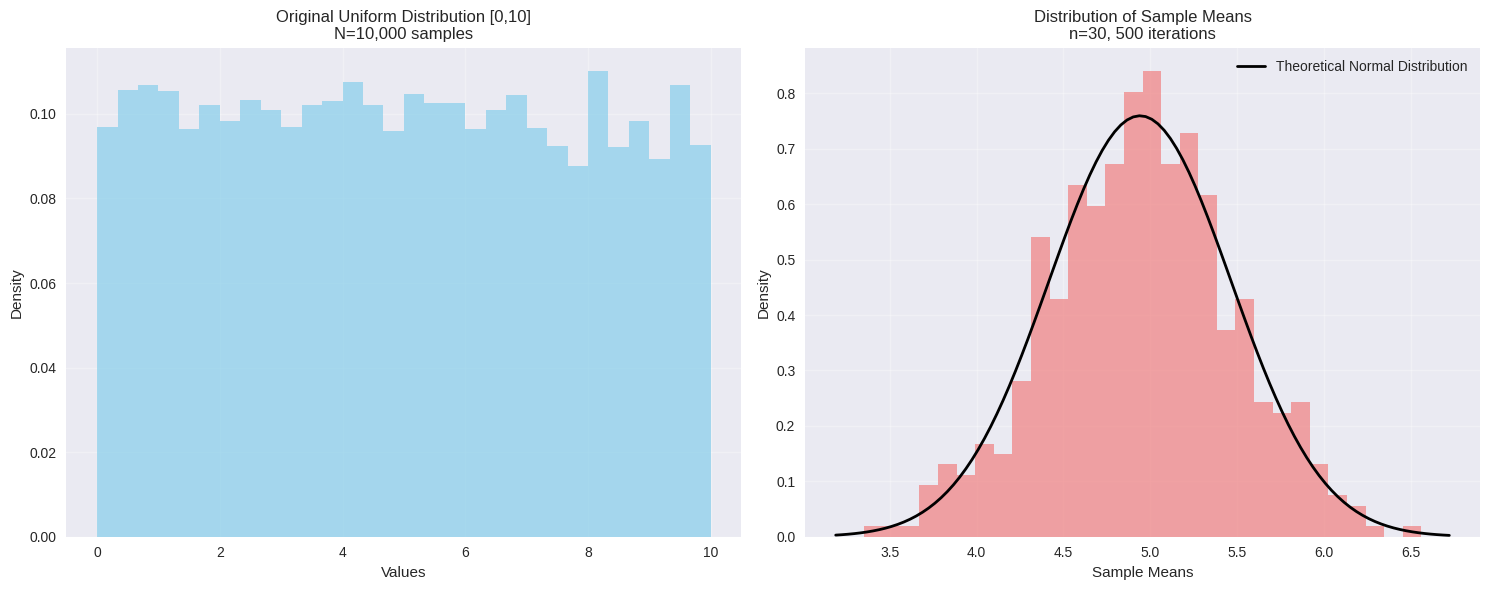
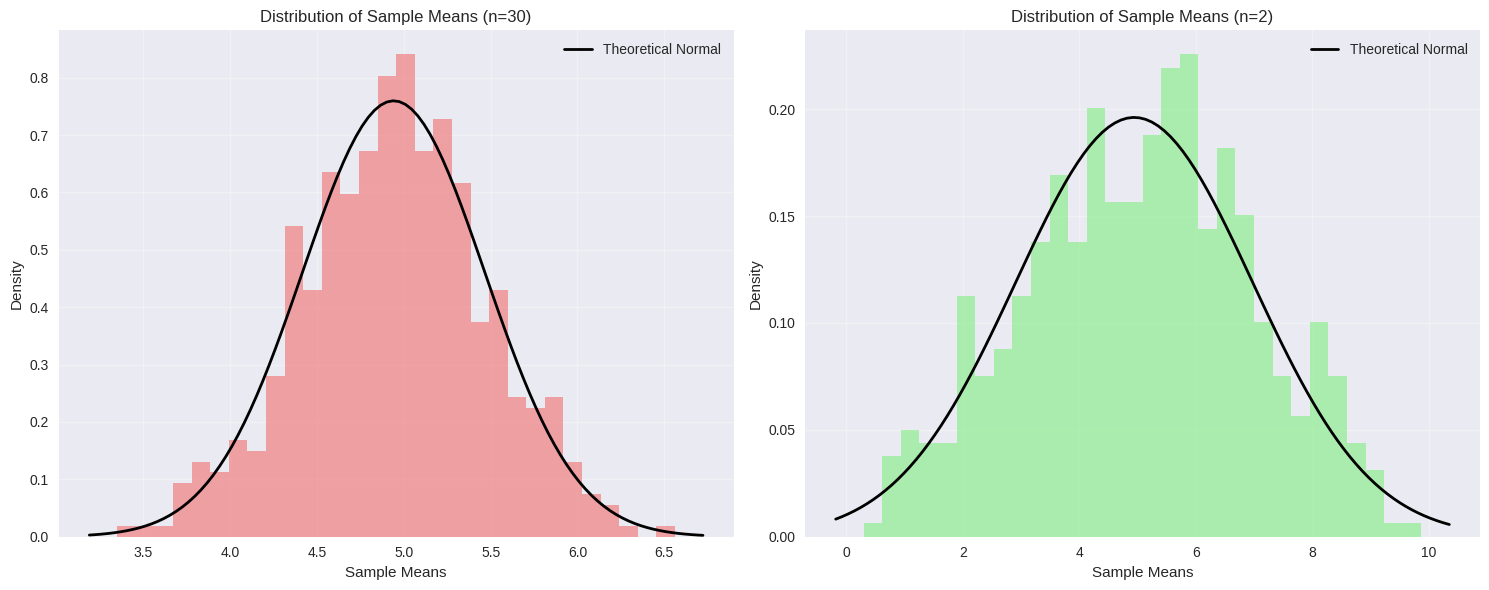

These charts were generated, in order, by the following Python code:
import numpy as np
import matplotlib.pyplot as plt
import seaborn as sns
from scipy import stats

# Set style for better plots
plt.style.use('seaborn-v0_8')
sns.set_palette("husl")

# =============================================================================
# 1 - Create dataset with N=10000 samples from uniform distribution [0,10]
# =============================================================================
np.random.seed(42)  # For reproducible results
N = 10000
dataset = np.random.uniform(0, 10, N)

print(f"Dataset created with {len(dataset)} samples")
print(f"Dataset mean: {np.mean(dataset):.3f}")
print(f"Dataset standard deviation: {np.std(dataset):.3f}")

# =============================================================================
# 2-4 - Loop 500 times, each time taking n=30 samples and calculating mean
# =============================================================================
num_iterations = 500
sample_size = 30
sample_means = []

for i in range(num_iterations):
    # Random sample of n=30 from dataset
    sample = np.random.choice(dataset, size=sample_size, replace=False)
    # Calculate mean and store
    sample_mean = np.mean(sample)
    sample_means.append(sample_mean)

sample_means = np.array(sample_means)

print(f"\nCollected {len(sample_means)} sample means")
print(f"Sample means mean: {np.mean(sample_means):.3f}")
print(f"Sample means standard deviation: {np.std(sample_means):.3f}")

# =============================================================================
# 5 - Analysis and Visualization for n=30
# =============================================================================
fig, (ax1, ax2) = plt.subplots(1, 2, figsize=(15, 6))

# Plot 1: Original dataset histogram
ax1.hist(dataset, bins=30, density=True, alpha=0.7, color='skyblue')
ax1.set_xlabel('Values')
ax1.set_ylabel('Density')
ax1.set_title('Original Uniform Distribution [0,10]\nN=10,000 samples')
ax1.grid(True, alpha=0.3)

# Plot 2: Sample means histogram for n=30
ax2.hist(sample_means, bins=30, density=True, alpha=0.7, color='lightcoral')
ax2.set_xlabel('Sample Means')
ax2.set_ylabel('Density')
ax2.set_title(f'Distribution of Sample Means\nn=30, {num_iterations} iterations')
ax2.grid(True, alpha=0.3)

# Add normal distribution curve for comparison
xmin, xmax = ax2.get_xlim()
x = np.linspace(xmin, xmax, 100)
theoretical_std = np.std(dataset) / np.sqrt(sample_size)
p = stats.norm.pdf(x, np.mean(dataset), theoretical_std)
ax2.plot(x, p, 'k', linewidth=2, label='Theoretical Normal Distribution')
ax2.legend()

plt.tight_layout()
plt.show()

# Statistical tests for normality
shapiro_stat, shapiro_p = stats.shapiro(sample_means)
print(f"\nShapiro-Wilk test for normality:")
print(f"Test statistic: {shapiro_stat:.4f}")
print(f"P-value: {shapiro_p:.4f}")

# =============================================================================
# 6 - Repeat with smaller sample size n=2
# =============================================================================
sample_size_small = 2
sample_means_small = []

for i in range(num_iterations):
    sample = np.random.choice(dataset, size=sample_size_small, replace=False)
    sample_mean = np.mean(sample)
    sample_means_small.append(sample_mean)

sample_means_small = np.array(sample_means_small)

# Plot comparison between n=30 and n=2
fig, (ax1, ax2) = plt.subplots(1, 2, figsize=(15, 6))

# n=30 case
ax1.hist(sample_means, bins=30, density=True, alpha=0.7, color='lightcoral')
xmin, xmax = ax1.get_xlim()
x = np.linspace(xmin, xmax, 100)
p = stats.norm.pdf(x, np.mean(dataset), theoretical_std)
ax1.plot(x, p, 'k', linewidth=2, label='Theoretical Normal')
ax1.set_xlabel('Sample Means')
ax1.set_ylabel('Density')
ax1.set_title(f'Distribution of Sample Means (n=30)')
ax1.legend()
ax1.grid(True, alpha=0.3)

# n=2 case
ax2.hist(sample_means_small, bins=30, density=True, alpha=0.7, color='lightgreen')
theoretical_std_small = np.std(dataset) / np.sqrt(sample_size_small)
xmin, xmax = ax2.get_xlim()
x = np.linspace(xmin, xmax, 100)
p_small = stats.norm.pdf(x, np.mean(dataset), theoretical_std_small)
ax2.plot(x, p_small, 'k', linewidth=2, label='Theoretical Normal')
ax2.set_xlabel('Sample Means')
ax2.set_ylabel('Density')
ax2.set_title(f'Distribution of Sample Means (n=2)')
ax2.legend()
ax2.grid(True, alpha=0.3)

plt.tight_layout()
plt.show()

print(f"\nComparison of results:")
print(f"{'Sample Size':<12} {'Mean of Means':<15} {'Std of Means':<15}")
print(f"{'-' * 45}")
print(f"{'n=30':<12} {np.mean(sample_means):<15.3f} {np.std(sample_means):<15.3f}")
print(f"{'n=2':<12} {np.mean(sample_means_small):<15.3f} {np.std(sample_means_small):<15.3f}")
print(f"{'Theoretical':<12} {np.mean(dataset):<15.3f} {theoretical_std:<15.3f}")
